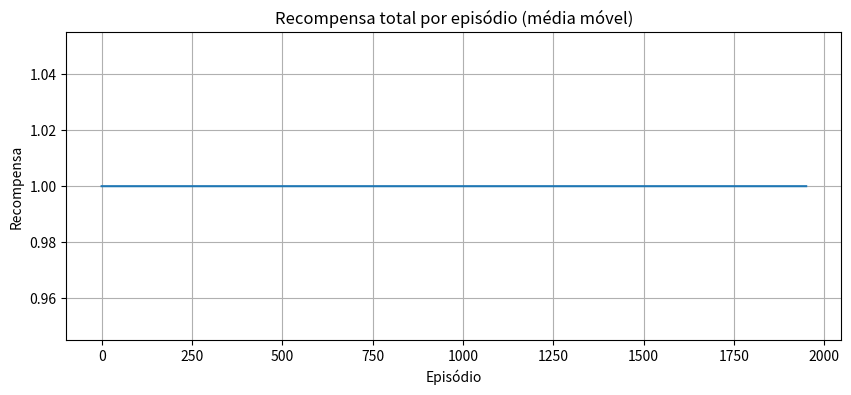

Recreate this plot in Python.
# Execute se precisar instalar dependências
# !pip install --quiet numpy matplotlib


import numpy as np
import matplotlib.pyplot as plt
from dataclasses import dataclass

np.random.seed(42)


class GridWorld:
    def __init__(self, size=4):
        self.size = size
        self.n_states = size * size
        self.start = 0
        self.terminal = {self.n_states - 1}
        self.n_actions = 4

    def step(self, state, action):
        row, col = divmod(state, self.size)
        if action == 0 and row > 0: row -= 1
        if action == 1 and col < self.size - 1: col += 1
        if action == 2 and row < self.size - 1: row += 1
        if action == 3 and col > 0: col -= 1
        next_state = row * self.size + col
        reward = 1.0 if next_state in self.terminal else 0.0
        done = next_state in self.terminal
        return next_state, reward, done

env = GridWorld(size=4)
print("Estados:", env.n_states, "Ações:", env.n_actions)


def epsilon_greedy(Q, state, epsilon):
    if np.random.rand() < epsilon:
        return np.random.randint(Q.shape[1])
    return np.argmax(Q[state])

def q_learning(env, episodes=2000, alpha=0.5, gamma=0.99, epsilon=0.3):
    Q = np.zeros((env.n_states, env.n_actions))
    reward_history = []
    for ep in range(episodes):
        state = env.start
        total_reward = 0.0
        while True:
            action = epsilon_greedy(Q, state, epsilon)
            next_state, reward, done = env.step(state, action)
            best_next = np.max(Q[next_state])
            Q[state, action] += alpha * (reward + gamma * best_next - Q[state, action])
            state = next_state
            total_reward += reward
            if done:
                break
        reward_history.append(total_reward)
        epsilon = max(0.01, epsilon * 0.995)
    return Q, reward_history

Q, rewards = q_learning(env, episodes=2000, alpha=0.5, gamma=0.95, epsilon=0.3)
print("Treinamento concluído com", len(rewards), "episódios")


plt.figure(figsize=(10,4))
plt.plot(np.convolve(rewards, np.ones(50)/50, mode="valid"), lw=1.5)
plt.title("Recompensa total por episódio (média móvel)")
plt.xlabel("Episódio")
plt.ylabel("Recompensa")
plt.grid(True)
plt.show()


policy = np.argmax(Q, axis=1)
actions = ["↑","→","↓","←"]
for row in range(env.size):
    row_actions = []
    for col in range(env.size):
        state = row * env.size + col
        if state in env.terminal:
            row_actions.append("T")
        else:
            row_actions.append(actions[policy[state]])
    print(" ".join(row_actions))


print("Tabela Q final (primeiros estados):")
for s in range(env.n_states):
    print(f"s={s}: {Q[s].round(3)}")
